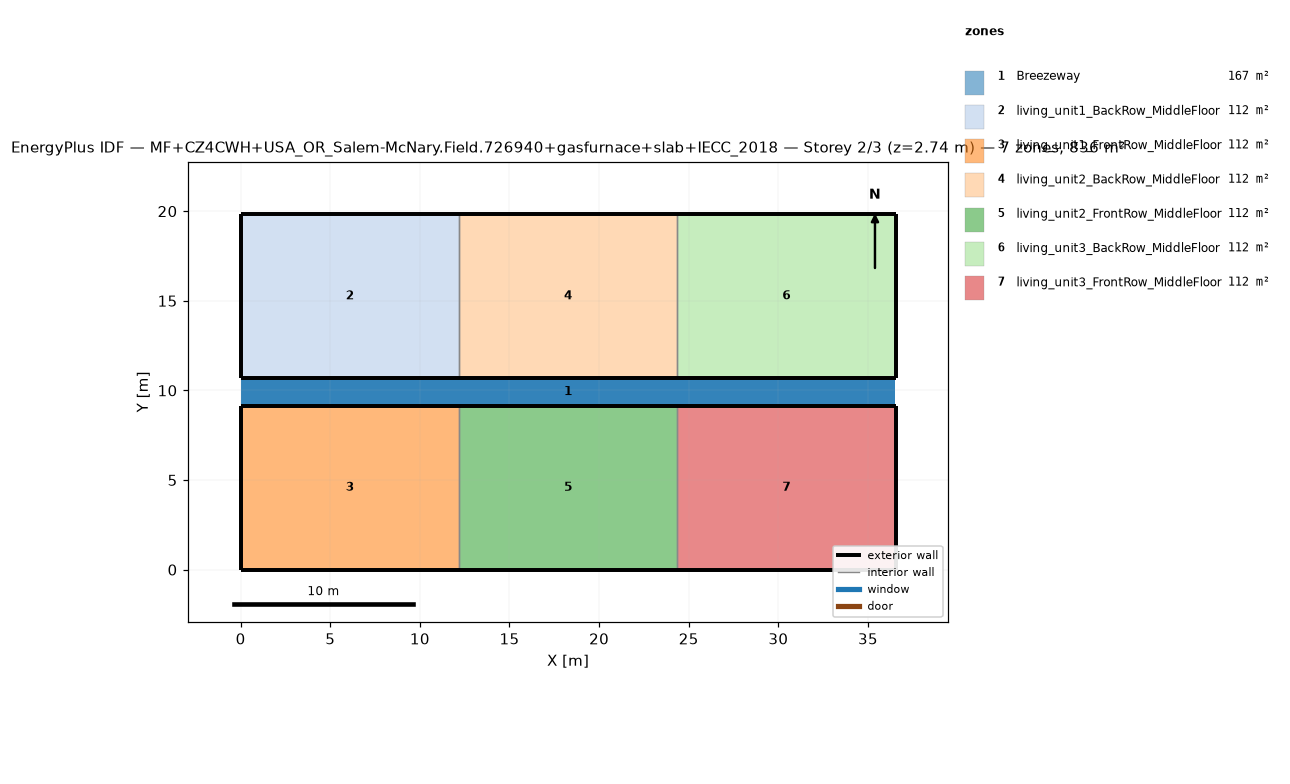
=== STOREY PLAN SPEC (per zone: floor XY polygon, exterior-wall plan segments, windows/doors) ===
zone 1: Breezeway  (167.0 m²)
  floor: (36.54, 9.16) (0.00, 9.16) (0.00, 10.68) (36.54, 10.68)
  floor: (36.54, 9.16) (0.00, 9.16) (0.00, 10.68) (36.54, 10.68)
  floor: (36.54, 9.16) (0.00, 9.16) (0.00, 10.68) (36.54, 10.68)
zone 2: living_unit1_BackRow_MiddleFloor  (111.5 m²)
  floor: (12.18, 10.68) (0.00, 10.68) (0.00, 19.84) (12.18, 19.84)
  exterior wall: (0.00, 10.68) – (12.18, 10.68)  [12.2 m]
  exterior wall: (12.18, 19.84) – (0.00, 19.84)  [12.2 m]
  exterior wall: (0.00, 19.84) – (0.00, 10.68)  [9.2 m]
  interior walls: 1
zone 3: living_unit1_FrontRow_MiddleFloor  (111.5 m²)
  floor: (12.18, 0.00) (0.00, 0.00) (0.00, 9.16) (12.18, 9.16)
  exterior wall: (0.00, 0.00) – (12.18, 0.00)  [12.2 m]
  exterior wall: (12.18, 9.16) – (0.00, 9.16)  [12.2 m]
  exterior wall: (0.00, 9.16) – (0.00, 0.00)  [9.2 m]
  interior walls: 1
zone 4: living_unit2_BackRow_MiddleFloor  (111.5 m²)
  floor: (24.36, 10.68) (12.18, 10.68) (12.18, 19.84) (24.36, 19.84)
  exterior wall: (12.18, 10.68) – (24.36, 10.68)  [12.2 m]
  exterior wall: (24.36, 19.84) – (12.18, 19.84)  [12.2 m]
  interior walls: 2
zone 5: living_unit2_FrontRow_MiddleFloor  (111.5 m²)
  floor: (24.36, 0.00) (12.18, 0.00) (12.18, 9.16) (24.36, 9.16)
  exterior wall: (12.18, 0.00) – (24.36, 0.00)  [12.2 m]
  exterior wall: (24.36, 9.16) – (12.18, 9.16)  [12.2 m]
  interior walls: 2
zone 6: living_unit3_BackRow_MiddleFloor  (111.5 m²)
  floor: (36.54, 10.68) (24.36, 10.68) (24.36, 19.84) (36.54, 19.84)
  exterior wall: (24.36, 10.68) – (36.54, 10.68)  [12.2 m]
  exterior wall: (36.54, 10.68) – (36.54, 19.84)  [9.2 m]
  exterior wall: (36.54, 19.84) – (24.36, 19.84)  [12.2 m]
  interior walls: 1
zone 7: living_unit3_FrontRow_MiddleFloor  (111.5 m²)
  floor: (36.54, 0.00) (24.36, 0.00) (24.36, 9.16) (36.54, 9.16)
  exterior wall: (24.36, 0.00) – (36.54, 0.00)  [12.2 m]
  exterior wall: (36.54, 0.00) – (36.54, 9.16)  [9.2 m]
  exterior wall: (36.54, 9.16) – (24.36, 9.16)  [12.2 m]
  interior walls: 1

=== DERIVED (storey summary) ===
Building: MF+CZ4CWH+USA_OR_Salem-McNary.Field.726940+gasfurnace+slab+IECC_2018
Storey: 2 of 3  (floor level z = 2.74 m)
Storey gross floor area: 836.2 m²
Zones on this storey: 7
  - Breezeway: floor 167.0 m²
  - living_unit1_BackRow_MiddleFloor: floor 111.5 m²; exterior wall 33.5 m (86.9 m²); WWR 0.0%
  - living_unit1_FrontRow_MiddleFloor: floor 111.5 m²; exterior wall 33.5 m (86.9 m²); WWR 0.0%
  - living_unit2_BackRow_MiddleFloor: floor 111.5 m²; exterior wall 24.4 m (63.1 m²); WWR 0.0%
  - living_unit2_FrontRow_MiddleFloor: floor 111.5 m²; exterior wall 24.4 m (63.1 m²); WWR 0.0%
  - living_unit3_BackRow_MiddleFloor: floor 111.5 m²; exterior wall 33.5 m (86.9 m²); WWR 0.0%
  - living_unit3_FrontRow_MiddleFloor: floor 111.5 m²; exterior wall 33.5 m (86.9 m²); WWR 0.0%
Zone adjacency (shared interzone walls):
  - living_unit1_BackRow_MiddleFloor ↔ living_unit2_BackRow_MiddleFloor
  - living_unit1_FrontRow_MiddleFloor ↔ living_unit2_FrontRow_MiddleFloor
  - living_unit2_BackRow_MiddleFloor ↔ living_unit3_BackRow_MiddleFloor
  - living_unit2_FrontRow_MiddleFloor ↔ living_unit3_FrontRow_MiddleFloor